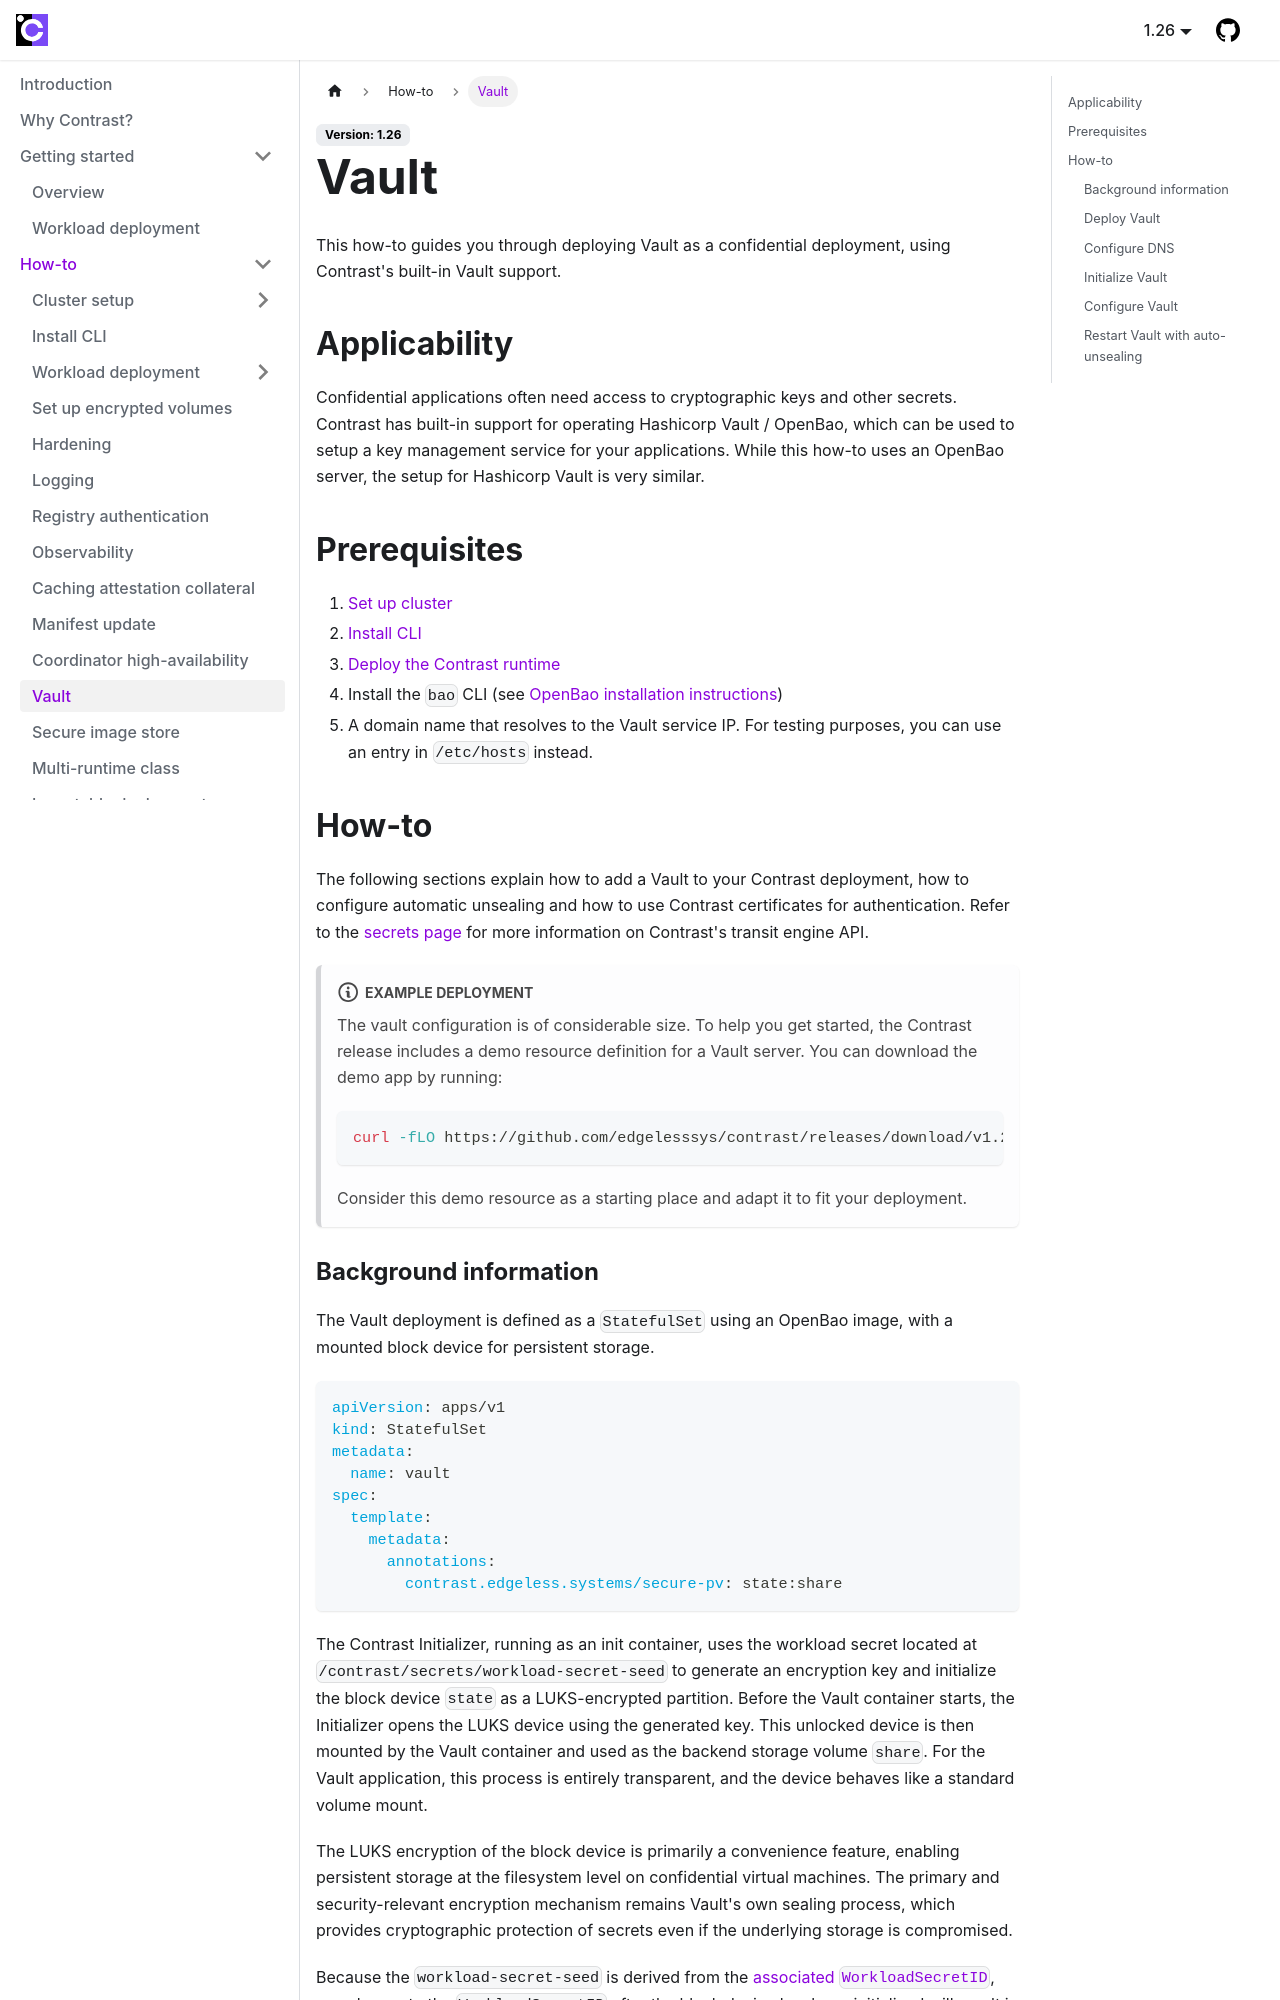

repository: edgelesssys/contrast · page: howto/vault.html · generator: docusaurus

# Vault

This how-to guides you through deploying Vault as a confidential deployment, using Contrast's built-in Vault support.

## Applicability

Confidential applications often need access to cryptographic keys and other secrets.
Contrast has built-in support for operating Hashicorp Vault / OpenBao, which can be used to setup a key management service for your applications.
While this how-to uses an OpenBao server, the setup for Hashicorp Vault is very similar.

## Prerequisites

1. [Set up cluster](cluster-setup/bare-metal.md)
2. [Install CLI](install-cli.md)
3. [Deploy the Contrast runtime](workload-deployment/runtime-deployment.md)
4. Install the `bao` CLI (see [OpenBao installation instructions](https://openbao.org/docs/install/))
5. A domain name that resolves to the Vault service IP.
   For testing purposes, you can use an entry in `/etc/hosts` instead.

## How-to

The following sections explain how to add a Vault to your Contrast deployment, how to configure automatic unsealing and how to use Contrast certificates for authentication.
Refer to the [secrets page](../architecture/secrets.md#transit-secrets-engine) for more information on Contrast's transit engine API.

:::note[Example deployment]
The vault configuration is of considerable size.
To help you get started, the Contrast release includes a demo resource definition for a Vault server.
You can download the demo app by running:

```sh
curl -fLO https://github.com/edgelesssys/contrast/releases/download/v1.14.0/vault-demo.yml --create-dirs --output-dir resources
```

Consider this demo resource as a starting place and adapt it to fit your deployment.
:::
